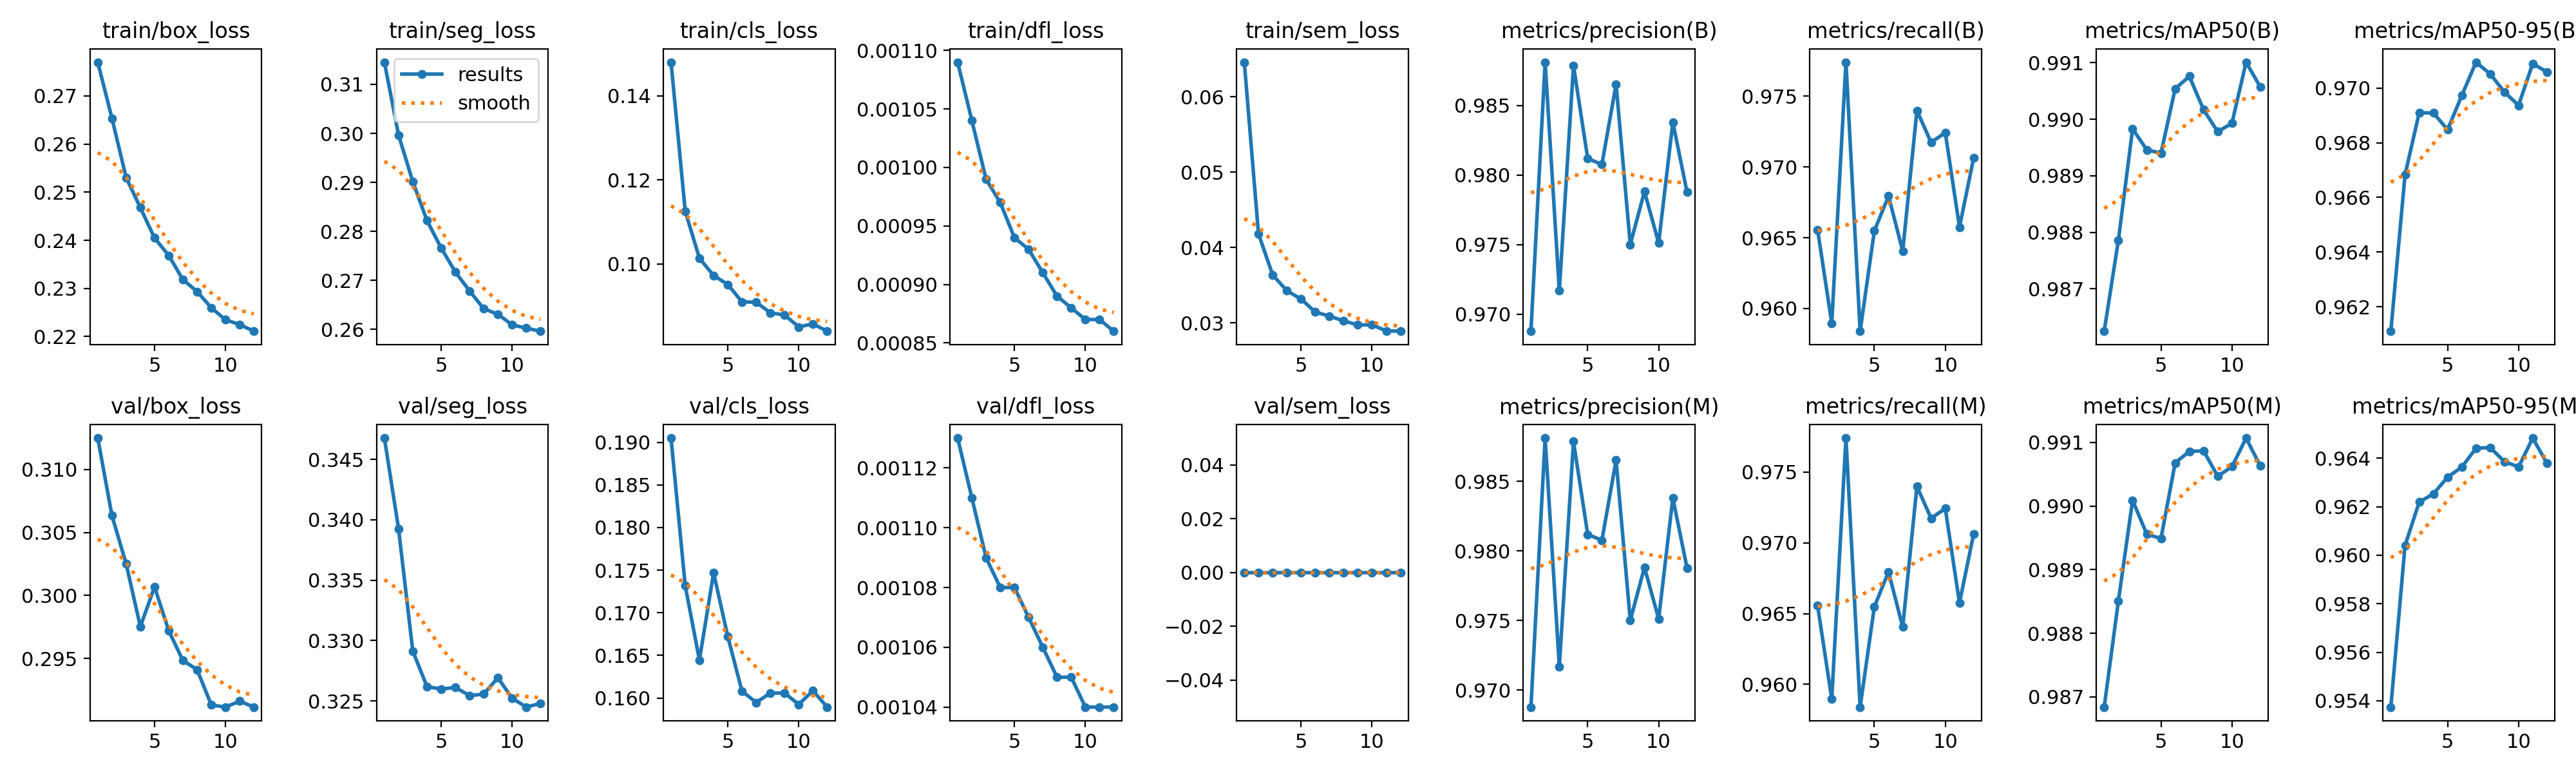

The table this chart was drawn from, first rows:
epoch, time, train/box_loss, train/seg_loss, train/cls_loss, train/dfl_loss, train/sem_loss, metrics/precision(B), metrics/recall(B), metrics/mAP50(B), metrics/mAP50-95(B), metrics/precision(M), metrics/recall(M), metrics/mAP50(M), metrics/mAP50-95(M), val/box_loss, val/seg_loss, val/cls_loss, val/dfl_loss, val/sem_loss, lr/pg0, lr/pg1, lr/pg2
1, 58.89, 0.277, 0.3145, 0.148, 0.00109, 0.0646, 0.9688, 0.9656, 0.9862, 0.9611, 0.9688, 0.9656, 0.9868, 0.9537, 0.3125, 0.3468, 0.1905, 0.00113, 0, 4.98413e-05, 4.98413e-05, 4.98413e-05
2, 111.8, 0.2654, 0.2996, 0.1125, 0.00104, 0.04181, 0.9881, 0.959, 0.9879, 0.9668, 0.9881, 0.959, 0.9885, 0.9604, 0.3063, 0.3392, 0.1732, 0.00111, 0, 4.93185e-05, 4.93185e-05, 4.93185e-05
3, 164.9, 0.253, 0.2901, 0.1014, 0.00099, 0.03636, 0.9717, 0.9774, 0.9898, 0.9691, 0.9717, 0.9774, 0.9901, 0.9622, 0.3025, 0.3291, 0.1645, 0.00109, 0, 4.73205e-05, 4.73205e-05, 4.73205e-05
4, 217.9, 0.2468, 0.2822, 0.09723, 0.00097, 0.03427, 0.9879, 0.9584, 0.9895, 0.9691, 0.9879, 0.9584, 0.9896, 0.9625, 0.2975, 0.3262, 0.1747, 0.00108, 0, 4.41421e-05, 4.41421e-05, 4.41421e-05
5, 270.7, 0.2405, 0.2766, 0.0951, 0.00094, 0.03316, 0.9812, 0.9655, 0.9894, 0.9685, 0.9812, 0.9655, 0.9895, 0.9632, 0.3007, 0.326, 0.1672, 0.00108, 0, 4e-05, 4e-05, 4e-05
6, 323.4, 0.2369, 0.2717, 0.09097, 0.00093, 0.03144, 0.9808, 0.9679, 0.9905, 0.9697, 0.9808, 0.9679, 0.9907, 0.9636, 0.2972, 0.3261, 0.1608, 0.00107, 0, 3.51764e-05, 3.51764e-05, 3.51764e-05
7, 376.1, 0.2318, 0.2678, 0.09087, 0.00091, 0.03089, 0.9865, 0.964, 0.9908, 0.9709, 0.9865, 0.964, 0.9909, 0.9644, 0.2948, 0.3254, 0.1595, 0.00106, 0, 3e-05, 3e-05, 3e-05
8, 429.6, 0.2293, 0.2642, 0.08837, 0.00089, 0.03026, 0.975, 0.974, 0.9902, 0.9705, 0.975, 0.974, 0.9909, 0.9644, 0.2941, 0.3256, 0.1606, 0.00105, 0, 2.48236e-05, 2.48236e-05, 2.48236e-05
9, 481.8, 0.226, 0.2631, 0.08784, 0.00088, 0.02973, 0.9788, 0.9717, 0.9898, 0.9699, 0.9788, 0.9717, 0.9905, 0.9639, 0.2913, 0.3269, 0.1606, 0.00105, 0, 2e-05, 2e-05, 2e-05
10, 534.3, 0.2235, 0.2609, 0.085, 0.00087, 0.02973, 0.9751, 0.9724, 0.9899, 0.9694, 0.9751, 0.9724, 0.9906, 0.9636, 0.2912, 0.3252, 0.1593, 0.00104, 0, 1.58579e-05, 1.58579e-05, 1.58579e-05
11, 586.9, 0.2225, 0.2602, 0.08573, 0.00087, 0.02894, 0.9838, 0.9657, 0.991, 0.9709, 0.9838, 0.9657, 0.9911, 0.9648, 0.2916, 0.3245, 0.1609, 0.00104, 0, 1.26795e-05, 1.26795e-05, 1.26795e-05
12, 639.7, 0.2211, 0.2596, 0.08398, 0.00086, 0.02889, 0.9788, 0.9706, 0.9906, 0.9706, 0.9788, 0.9706, 0.9906, 0.9638, 0.2912, 0.3248, 0.1589, 0.00104, 0, 1.06815e-05, 1.06815e-05, 1.06815e-05
